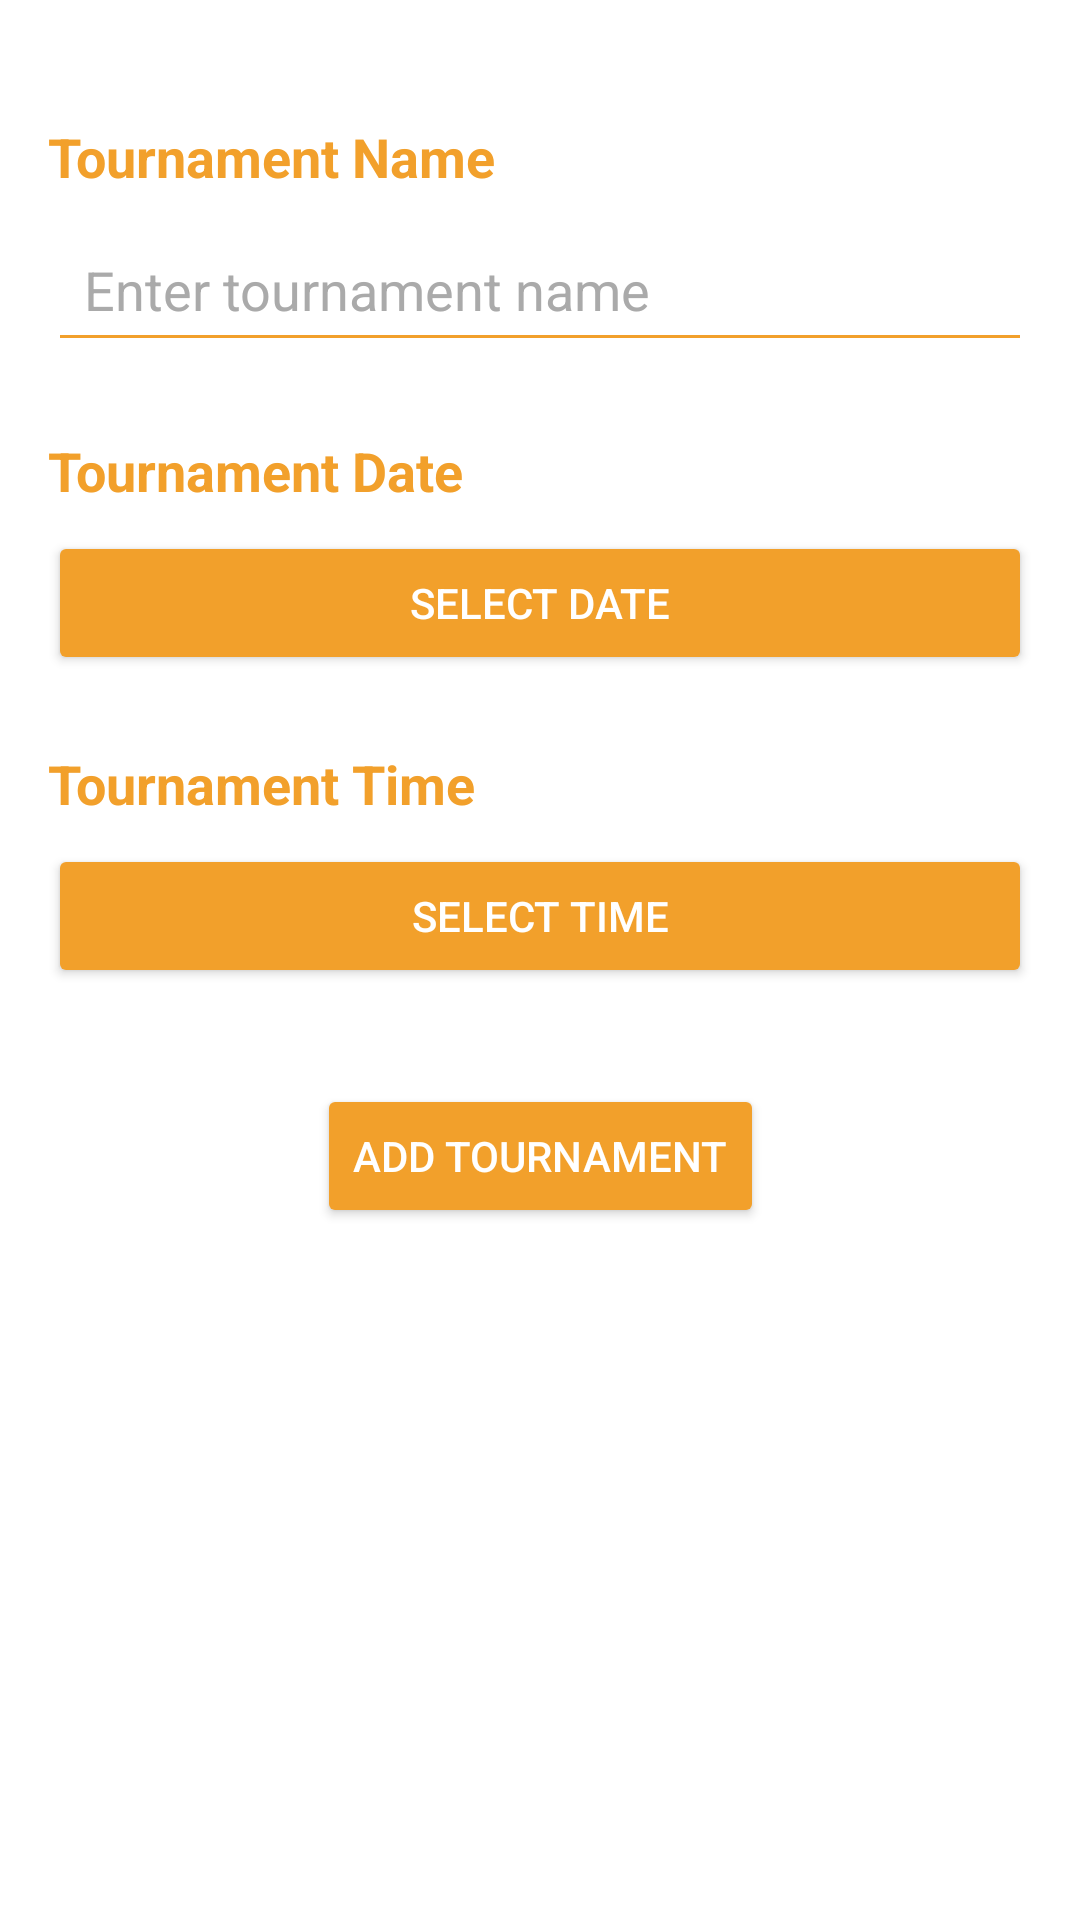

Write the Android layout XML for this screen, with the resource values it uses.
<!-- AndroidManifest.xml: application theme AppTheme -->
<!-- res/layout/fragment_club_tournament.xml -->
<?xml version="1.0" encoding="utf-8"?>
<androidx.constraintlayout.widget.ConstraintLayout
    xmlns:android="http://schemas.android.com/apk/res/android"
    xmlns:app="http://schemas.android.com/apk/res-auto"
    xmlns:tools="http://schemas.android.com/tools"
    android:layout_width="match_parent"
    android:layout_height="match_parent"
    android:padding="16dp"
    android:background="@android:color/white"
    tools:context=".ClubTournamentFragment">

    
    <TextView
        android:id="@+id/tvTournamentNameLabel"
        android:layout_width="wrap_content"
        android:layout_height="wrap_content"
        android:text="Tournament Name"
        android:textSize="18sp"
        android:textStyle="bold"
        android:textColor="#f2a02b"
        app:layout_constraintTop_toTopOf="parent"
        app:layout_constraintStart_toStartOf="parent"
        android:layout_marginTop="24dp" />

    
    <EditText
        android:id="@+id/etTournamentName"
        android:layout_width="0dp"
        android:layout_height="wrap_content"
        android:hint="Enter tournament name"
        android:textColor="@android:color/black"
        android:textColorHint="@android:color/darker_gray"
        app:layout_constraintTop_toBottomOf="@id/tvTournamentNameLabel"
        app:layout_constraintStart_toStartOf="parent"
        app:layout_constraintEnd_toEndOf="parent"
        android:layout_marginTop="8dp"
        android:padding="12dp"
        android:backgroundTint="#f2a02b" />

    
    <TextView
        android:id="@+id/tvTournamentDateLabel"
        android:layout_width="wrap_content"
        android:layout_height="wrap_content"
        android:text="Tournament Date"
        android:textSize="18sp"
        android:textStyle="bold"
        android:textColor="#f2a02b"
        app:layout_constraintTop_toBottomOf="@id/etTournamentName"
        app:layout_constraintStart_toStartOf="parent"
        android:layout_marginTop="24dp" />

    
    <Button
        android:id="@+id/btnSelectDate"
        android:layout_width="0dp"
        android:layout_height="wrap_content"
        android:text="Select Date"
        android:textColor="@android:color/white"
        android:backgroundTint="#f2a02b"
        app:layout_constraintTop_toBottomOf="@id/tvTournamentDateLabel"
        app:layout_constraintStart_toStartOf="parent"
        app:layout_constraintEnd_toEndOf="parent"
        android:layout_marginTop="8dp"
        android:padding="12dp" />

    
    <TextView
        android:id="@+id/tvTournamentTimeLabel"
        android:layout_width="wrap_content"
        android:layout_height="wrap_content"
        android:text="Tournament Time"
        android:textSize="18sp"
        android:textStyle="bold"
        android:textColor="#f2a02b"
        app:layout_constraintTop_toBottomOf="@id/btnSelectDate"
        app:layout_constraintStart_toStartOf="parent"
        android:layout_marginTop="24dp" />

    
    <Button
        android:id="@+id/btnSelectTime"
        android:layout_width="0dp"
        android:layout_height="wrap_content"
        android:text="Select Time"
        android:textColor="@android:color/white"
        android:backgroundTint="#f2a02b"
        app:layout_constraintTop_toBottomOf="@id/tvTournamentTimeLabel"
        app:layout_constraintStart_toStartOf="parent"
        app:layout_constraintEnd_toEndOf="parent"
        android:layout_marginTop="8dp"
        android:padding="12dp" />

    
    <Button
        android:id="@+id/btnAddTournament"
        android:layout_width="wrap_content"
        android:layout_height="wrap_content"
        android:text="Add Tournament"
        android:textColor="@android:color/white"
        android:backgroundTint="#f2a02b"
        app:layout_constraintTop_toBottomOf="@id/btnSelectTime"
        app:layout_constraintStart_toStartOf="parent"
        app:layout_constraintEnd_toEndOf="parent"
        android:layout_marginTop="32dp"
        android:padding="12dp" />

</androidx.constraintlayout.widget.ConstraintLayout>
<!-- resources referenced by this layout -->
<resources>
  <style name="AppTheme" parent="Theme.AppCompat.Light.NoActionBar">
          
          
      </style>
</resources>
